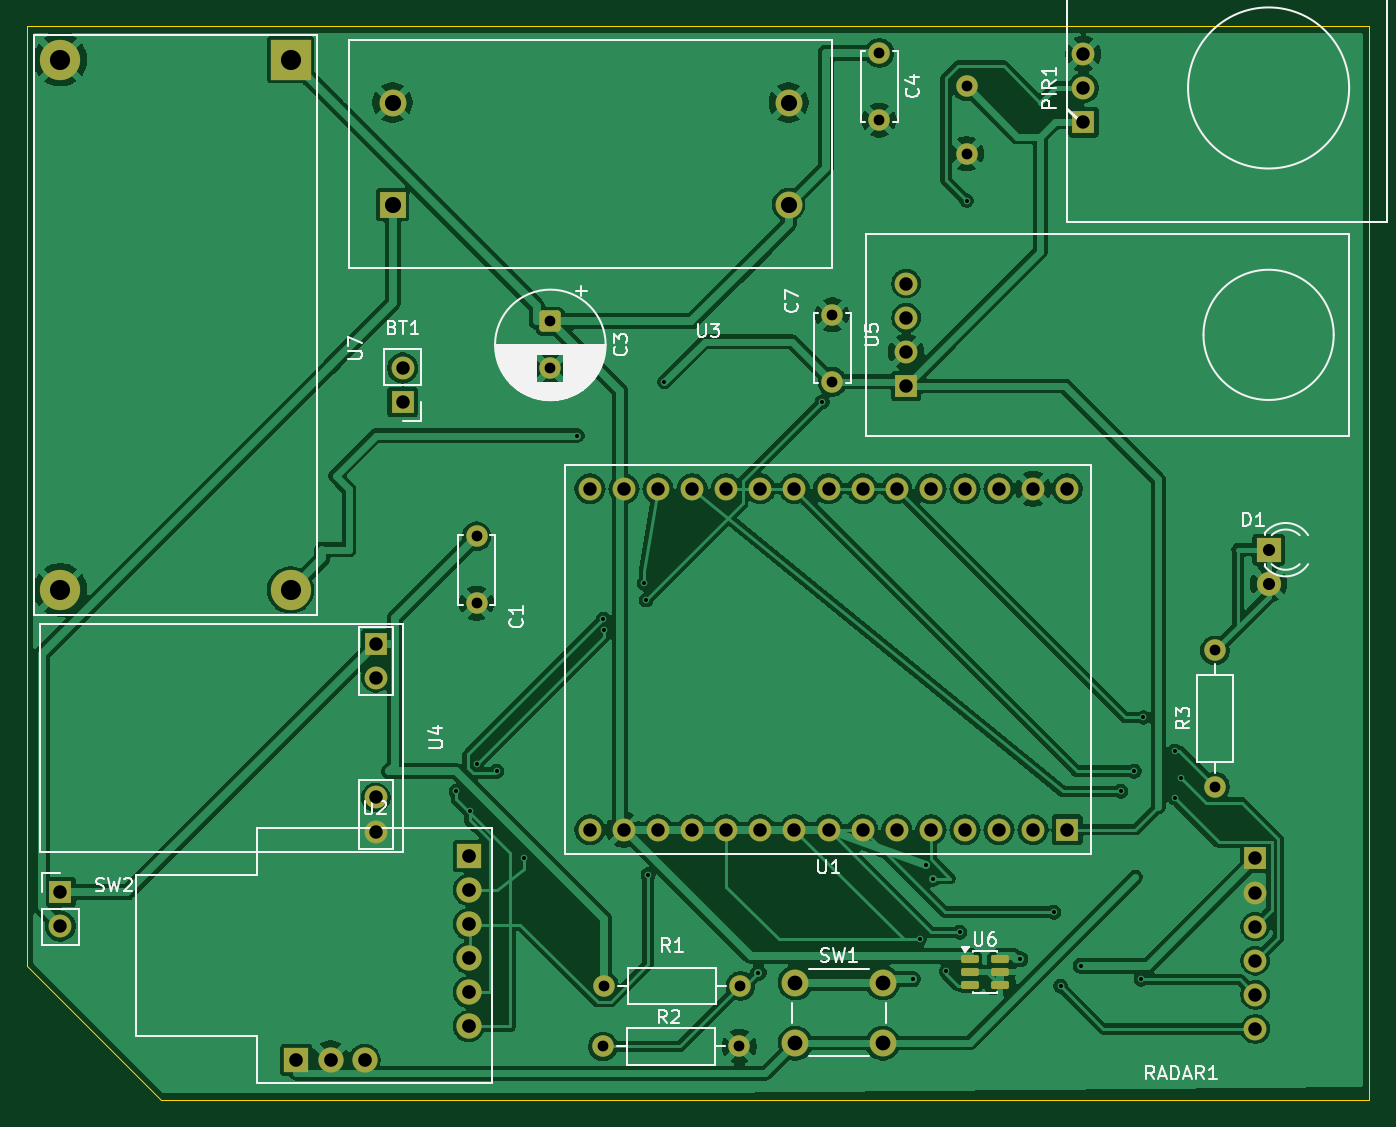
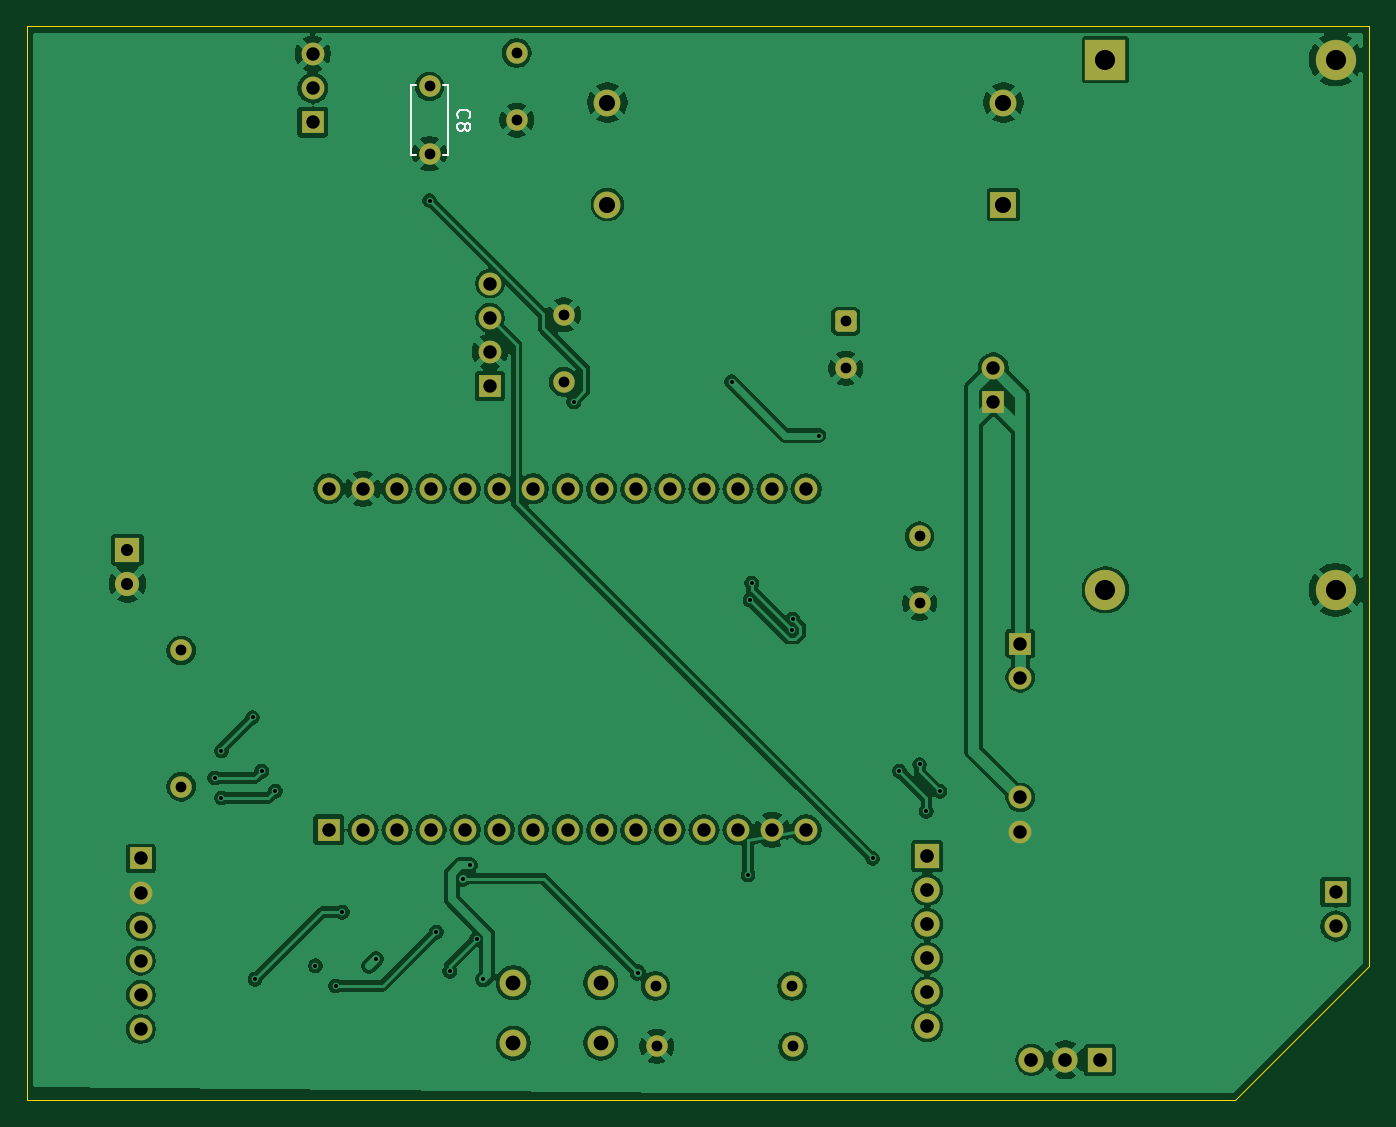
Circuit board: 8 layer files. Board 100.0 x 80.0 mm.
- bottom_copper: fall_sensor-B_Cu.gbl (188904 bytes)
- bottom_mask: fall_sensor-B_Mask.gbs (4120 bytes)
- bottom_silk: fall_sensor-B_Silkscreen.gbo (3122 bytes)
- outline: fall_sensor-Edge_Cuts.gm1 (736 bytes)
- top_copper: fall_sensor-F_Cu.gtl (180355 bytes)
- top_mask: fall_sensor-F_Mask.gts (4403 bytes)
- top_silk: fall_sensor-F_Silkscreen.gto (36832 bytes)
- drill: fall_sensor.drl (2458 bytes)

=== bottom_copper: fall_sensor-B_Cu.gbl (188904 bytes, source omitted) ===
=== bottom_mask: fall_sensor-B_Mask.gbs ===
%TF.GenerationSoftware,KiCad,Pcbnew,10.0.3*%
%TF.CreationDate,2026-09-19T02:37:33+05:30*%
%TF.ProjectId,fall_sensor,66616c6c-5f73-4656-9e73-6f722e6b6963,rev?*%
%TF.SameCoordinates,Original*%
%TF.FileFunction,Soldermask,Bot*%
%TF.FilePolarity,Negative*%
%FSLAX46Y46*%
G04 Gerber Fmt 4.6, Leading zero omitted, Abs format (unit mm)*
G04 Created by KiCad (PCBNEW 10.0.3) date 2026-09-19 02:37:33*
%MOMM*%
%LPD*%
G01*
G04 APERTURE LIST*
G04 Aperture macros list*
%AMRoundRect*
0 Rectangle with rounded corners*
0 $1 Rounding radius*
0 $2 $3 $4 $5 $6 $7 $8 $9 X,Y pos of 4 corners*
0 Add a 4 corners polygon primitive as box body*
4,1,4,$2,$3,$4,$5,$6,$7,$8,$9,$2,$3,0*
0 Add four circle primitives for the rounded corners*
1,1,$1+$1,$2,$3*
1,1,$1+$1,$4,$5*
1,1,$1+$1,$6,$7*
1,1,$1+$1,$8,$9*
0 Add four rect primitives between the rounded corners*
20,1,$1+$1,$2,$3,$4,$5,0*
20,1,$1+$1,$4,$5,$6,$7,0*
20,1,$1+$1,$6,$7,$8,$9,0*
20,1,$1+$1,$8,$9,$2,$3,0*%
G04 Aperture macros list end*
%ADD10C,1.600000*%
%ADD11R,1.700000X1.700000*%
%ADD12C,1.700000*%
%ADD13R,3.000000X3.000000*%
%ADD14C,3.000000*%
%ADD15R,1.880000X1.880000*%
%ADD16C,1.880000*%
%ADD17R,2.000000X2.000000*%
%ADD18C,2.000000*%
%ADD19RoundRect,0.250000X-0.550000X0.550000X-0.550000X-0.550000X0.550000X-0.550000X0.550000X0.550000X0*%
%ADD20R,1.800000X1.800000*%
%ADD21C,1.800000*%
G04 APERTURE END LIST*
D10*
%TO.C,R2*%
X92920000Y-126000000D03*
X103080000Y-126000000D03*
%TD*%
%TO.C,C4*%
X113500000Y-52000000D03*
X113500000Y-57000000D03*
%TD*%
D11*
%TO.C,U1*%
X127500000Y-109860000D03*
D12*
X124960000Y-109860000D03*
X122420000Y-109860000D03*
X119880000Y-109860000D03*
X117340000Y-109860000D03*
X114800000Y-109860000D03*
X112260000Y-109860000D03*
X109720000Y-109860000D03*
X107180000Y-109860000D03*
X104640000Y-109860000D03*
X102100000Y-109860000D03*
X99560000Y-109860000D03*
X97020000Y-109860000D03*
X94480000Y-109860000D03*
X91940000Y-109860000D03*
X127500000Y-84460000D03*
X124960000Y-84460000D03*
X122420000Y-84460000D03*
X119880000Y-84460000D03*
X117340000Y-84460000D03*
X114800000Y-84460000D03*
X112260000Y-84460000D03*
X109720000Y-84460000D03*
X107180000Y-84460000D03*
X104640000Y-84460000D03*
X102100000Y-84460000D03*
X99560000Y-84460000D03*
X97020000Y-84460000D03*
X94480000Y-84460000D03*
X91940000Y-84460000D03*
%TD*%
D13*
%TO.C,U7*%
X69650000Y-52500000D03*
D14*
X52500000Y-52500000D03*
X69650000Y-92000000D03*
X52500000Y-92000000D03*
%TD*%
D15*
%TO.C,U2*%
X82920000Y-111800000D03*
D16*
X82920000Y-114340000D03*
X82920000Y-116880000D03*
X82920000Y-119420000D03*
X82920000Y-121960000D03*
X82920000Y-124500000D03*
X72630000Y-127000000D03*
X75170000Y-127000000D03*
D15*
X70090000Y-127000000D03*
%TD*%
D11*
%TO.C,SW2*%
X52500000Y-114500000D03*
D12*
X52500000Y-117040000D03*
%TD*%
D17*
%TO.C,U3*%
X77250000Y-63300000D03*
D18*
X77250000Y-55700000D03*
X106750000Y-63300000D03*
X106750000Y-55700000D03*
%TD*%
D12*
%TO.C,U4*%
X76000000Y-98540000D03*
X76000000Y-107460000D03*
D11*
X76000000Y-96000000D03*
D12*
X76000000Y-110000000D03*
%TD*%
D11*
%TO.C,BT1*%
X78000000Y-78000000D03*
D12*
X78000000Y-75460000D03*
%TD*%
D10*
%TO.C,R3*%
X138500000Y-106660000D03*
X138500000Y-96500000D03*
%TD*%
%TO.C,C1*%
X83500000Y-88000000D03*
X83500000Y-93000000D03*
%TD*%
D19*
%TO.C,C3*%
X89000000Y-72000000D03*
D10*
X89000000Y-75500000D03*
%TD*%
D11*
%TO.C,RADAR1*%
X141500000Y-112000000D03*
D12*
X141500000Y-114540000D03*
X141500000Y-117080000D03*
X141500000Y-119620000D03*
X141500000Y-122160000D03*
X141500000Y-124700000D03*
%TD*%
D20*
%TO.C,D1*%
X142500000Y-89000000D03*
D21*
X142500000Y-91540000D03*
%TD*%
D11*
%TO.C,U5*%
X115500000Y-76810000D03*
D12*
X115500000Y-74270000D03*
X115500000Y-71730000D03*
X115500000Y-69190000D03*
%TD*%
D18*
%TO.C,SW1*%
X107250000Y-121250000D03*
X113750000Y-121250000D03*
X107250000Y-125750000D03*
X113750000Y-125750000D03*
%TD*%
D11*
%TO.C,PIR1*%
X128699999Y-57150000D03*
D12*
X128699999Y-54610000D03*
X128699999Y-52070000D03*
%TD*%
D10*
%TO.C,C7*%
X110000000Y-76500000D03*
X110000000Y-71500000D03*
%TD*%
%TO.C,R1*%
X93000000Y-121500000D03*
X103160000Y-121500000D03*
%TD*%
%TO.C,C8*%
X120000000Y-54500000D03*
X120000000Y-59500000D03*
%TD*%
M02*

=== bottom_silk: fall_sensor-B_Silkscreen.gbo ===
%TF.GenerationSoftware,KiCad,Pcbnew,10.0.3*%
%TF.CreationDate,2026-09-19T02:37:33+05:30*%
%TF.ProjectId,fall_sensor,66616c6c-5f73-4656-9e73-6f722e6b6963,rev?*%
%TF.SameCoordinates,Original*%
%TF.FileFunction,Legend,Bot*%
%TF.FilePolarity,Positive*%
%FSLAX46Y46*%
G04 Gerber Fmt 4.6, Leading zero omitted, Abs format (unit mm)*
G04 Created by KiCad (PCBNEW 10.0.3) date 2026-09-19 02:37:33*
%MOMM*%
%LPD*%
G01*
G04 APERTURE LIST*
%ADD10C,0.150000*%
%ADD11C,0.120000*%
G04 APERTURE END LIST*
D10*
X117859580Y-56833333D02*
X117907200Y-56785714D01*
X117907200Y-56785714D02*
X117954819Y-56642857D01*
X117954819Y-56642857D02*
X117954819Y-56547619D01*
X117954819Y-56547619D02*
X117907200Y-56404762D01*
X117907200Y-56404762D02*
X117811961Y-56309524D01*
X117811961Y-56309524D02*
X117716723Y-56261905D01*
X117716723Y-56261905D02*
X117526247Y-56214286D01*
X117526247Y-56214286D02*
X117383390Y-56214286D01*
X117383390Y-56214286D02*
X117192914Y-56261905D01*
X117192914Y-56261905D02*
X117097676Y-56309524D01*
X117097676Y-56309524D02*
X117002438Y-56404762D01*
X117002438Y-56404762D02*
X116954819Y-56547619D01*
X116954819Y-56547619D02*
X116954819Y-56642857D01*
X116954819Y-56642857D02*
X117002438Y-56785714D01*
X117002438Y-56785714D02*
X117050057Y-56833333D01*
X117383390Y-57404762D02*
X117335771Y-57309524D01*
X117335771Y-57309524D02*
X117288152Y-57261905D01*
X117288152Y-57261905D02*
X117192914Y-57214286D01*
X117192914Y-57214286D02*
X117145295Y-57214286D01*
X117145295Y-57214286D02*
X117050057Y-57261905D01*
X117050057Y-57261905D02*
X117002438Y-57309524D01*
X117002438Y-57309524D02*
X116954819Y-57404762D01*
X116954819Y-57404762D02*
X116954819Y-57595238D01*
X116954819Y-57595238D02*
X117002438Y-57690476D01*
X117002438Y-57690476D02*
X117050057Y-57738095D01*
X117050057Y-57738095D02*
X117145295Y-57785714D01*
X117145295Y-57785714D02*
X117192914Y-57785714D01*
X117192914Y-57785714D02*
X117288152Y-57738095D01*
X117288152Y-57738095D02*
X117335771Y-57690476D01*
X117335771Y-57690476D02*
X117383390Y-57595238D01*
X117383390Y-57595238D02*
X117383390Y-57404762D01*
X117383390Y-57404762D02*
X117431009Y-57309524D01*
X117431009Y-57309524D02*
X117478628Y-57261905D01*
X117478628Y-57261905D02*
X117573866Y-57214286D01*
X117573866Y-57214286D02*
X117764342Y-57214286D01*
X117764342Y-57214286D02*
X117859580Y-57261905D01*
X117859580Y-57261905D02*
X117907200Y-57309524D01*
X117907200Y-57309524D02*
X117954819Y-57404762D01*
X117954819Y-57404762D02*
X117954819Y-57595238D01*
X117954819Y-57595238D02*
X117907200Y-57690476D01*
X117907200Y-57690476D02*
X117859580Y-57738095D01*
X117859580Y-57738095D02*
X117764342Y-57785714D01*
X117764342Y-57785714D02*
X117573866Y-57785714D01*
X117573866Y-57785714D02*
X117478628Y-57738095D01*
X117478628Y-57738095D02*
X117431009Y-57690476D01*
X117431009Y-57690476D02*
X117383390Y-57595238D01*
%TO.C,C8*%
D11*
X118630000Y-54380000D02*
X118630000Y-59620000D01*
X118630000Y-59620000D02*
X118967000Y-59620000D01*
X118967000Y-54380000D02*
X118630000Y-54380000D01*
X121033000Y-59620000D02*
X121370000Y-59620000D01*
X121370000Y-54380000D02*
X121033000Y-54380000D01*
X121370000Y-59620000D02*
X121370000Y-54380000D01*
%TD*%
M02*

=== outline: fall_sensor-Edge_Cuts.gm1 ===
%TF.GenerationSoftware,KiCad,Pcbnew,10.0.3*%
%TF.CreationDate,2026-09-19T02:37:33+05:30*%
%TF.ProjectId,fall_sensor,66616c6c-5f73-4656-9e73-6f722e6b6963,rev?*%
%TF.SameCoordinates,Original*%
%TF.FileFunction,Profile,NP*%
%FSLAX46Y46*%
G04 Gerber Fmt 4.6, Leading zero omitted, Abs format (unit mm)*
G04 Created by KiCad (PCBNEW 10.0.3) date 2026-09-19 02:37:33*
%MOMM*%
%LPD*%
G01*
G04 APERTURE LIST*
%TA.AperFunction,Profile*%
%ADD10C,0.050000*%
%TD*%
G04 APERTURE END LIST*
D10*
X50000000Y-50000000D02*
X150000000Y-50000000D01*
X50000000Y-120000000D02*
X50000000Y-50000000D01*
X60000000Y-130000000D02*
X50000000Y-120000000D01*
X150000000Y-50000000D02*
X150000000Y-130000000D01*
X150000000Y-130000000D02*
X60000000Y-130000000D01*
M02*

=== top_copper: fall_sensor-F_Cu.gtl (180355 bytes, source omitted) ===
=== top_mask: fall_sensor-F_Mask.gts ===
%TF.GenerationSoftware,KiCad,Pcbnew,10.0.3*%
%TF.CreationDate,2026-09-19T02:37:33+05:30*%
%TF.ProjectId,fall_sensor,66616c6c-5f73-4656-9e73-6f722e6b6963,rev?*%
%TF.SameCoordinates,Original*%
%TF.FileFunction,Soldermask,Top*%
%TF.FilePolarity,Negative*%
%FSLAX46Y46*%
G04 Gerber Fmt 4.6, Leading zero omitted, Abs format (unit mm)*
G04 Created by KiCad (PCBNEW 10.0.3) date 2026-09-19 02:37:33*
%MOMM*%
%LPD*%
G01*
G04 APERTURE LIST*
G04 Aperture macros list*
%AMRoundRect*
0 Rectangle with rounded corners*
0 $1 Rounding radius*
0 $2 $3 $4 $5 $6 $7 $8 $9 X,Y pos of 4 corners*
0 Add a 4 corners polygon primitive as box body*
4,1,4,$2,$3,$4,$5,$6,$7,$8,$9,$2,$3,0*
0 Add four circle primitives for the rounded corners*
1,1,$1+$1,$2,$3*
1,1,$1+$1,$4,$5*
1,1,$1+$1,$6,$7*
1,1,$1+$1,$8,$9*
0 Add four rect primitives between the rounded corners*
20,1,$1+$1,$2,$3,$4,$5,0*
20,1,$1+$1,$4,$5,$6,$7,0*
20,1,$1+$1,$6,$7,$8,$9,0*
20,1,$1+$1,$8,$9,$2,$3,0*%
G04 Aperture macros list end*
%ADD10C,1.600000*%
%ADD11R,1.700000X1.700000*%
%ADD12C,1.700000*%
%ADD13R,3.000000X3.000000*%
%ADD14C,3.000000*%
%ADD15R,1.880000X1.880000*%
%ADD16C,1.880000*%
%ADD17R,2.000000X2.000000*%
%ADD18C,2.000000*%
%ADD19RoundRect,0.250000X-0.550000X0.550000X-0.550000X-0.550000X0.550000X-0.550000X0.550000X0.550000X0*%
%ADD20R,1.800000X1.800000*%
%ADD21C,1.800000*%
%ADD22RoundRect,0.150000X-0.512500X-0.150000X0.512500X-0.150000X0.512500X0.150000X-0.512500X0.150000X0*%
G04 APERTURE END LIST*
D10*
%TO.C,R2*%
X92920000Y-126000000D03*
X103080000Y-126000000D03*
%TD*%
%TO.C,C4*%
X113500000Y-52000000D03*
X113500000Y-57000000D03*
%TD*%
D11*
%TO.C,U1*%
X127500000Y-109860000D03*
D12*
X124960000Y-109860000D03*
X122420000Y-109860000D03*
X119880000Y-109860000D03*
X117340000Y-109860000D03*
X114800000Y-109860000D03*
X112260000Y-109860000D03*
X109720000Y-109860000D03*
X107180000Y-109860000D03*
X104640000Y-109860000D03*
X102100000Y-109860000D03*
X99560000Y-109860000D03*
X97020000Y-109860000D03*
X94480000Y-109860000D03*
X91940000Y-109860000D03*
X127500000Y-84460000D03*
X124960000Y-84460000D03*
X122420000Y-84460000D03*
X119880000Y-84460000D03*
X117340000Y-84460000D03*
X114800000Y-84460000D03*
X112260000Y-84460000D03*
X109720000Y-84460000D03*
X107180000Y-84460000D03*
X104640000Y-84460000D03*
X102100000Y-84460000D03*
X99560000Y-84460000D03*
X97020000Y-84460000D03*
X94480000Y-84460000D03*
X91940000Y-84460000D03*
%TD*%
D13*
%TO.C,U7*%
X69650000Y-52500000D03*
D14*
X52500000Y-52500000D03*
X69650000Y-92000000D03*
X52500000Y-92000000D03*
%TD*%
D15*
%TO.C,U2*%
X82920000Y-111800000D03*
D16*
X82920000Y-114340000D03*
X82920000Y-116880000D03*
X82920000Y-119420000D03*
X82920000Y-121960000D03*
X82920000Y-124500000D03*
X72630000Y-127000000D03*
X75170000Y-127000000D03*
D15*
X70090000Y-127000000D03*
%TD*%
D11*
%TO.C,SW2*%
X52500000Y-114500000D03*
D12*
X52500000Y-117040000D03*
%TD*%
D17*
%TO.C,U3*%
X77250000Y-63300000D03*
D18*
X77250000Y-55700000D03*
X106750000Y-63300000D03*
X106750000Y-55700000D03*
%TD*%
D12*
%TO.C,U4*%
X76000000Y-98540000D03*
X76000000Y-107460000D03*
D11*
X76000000Y-96000000D03*
D12*
X76000000Y-110000000D03*
%TD*%
D11*
%TO.C,BT1*%
X78000000Y-78000000D03*
D12*
X78000000Y-75460000D03*
%TD*%
D10*
%TO.C,R3*%
X138500000Y-106660000D03*
X138500000Y-96500000D03*
%TD*%
%TO.C,C1*%
X83500000Y-88000000D03*
X83500000Y-93000000D03*
%TD*%
D19*
%TO.C,C3*%
X89000000Y-72000000D03*
D10*
X89000000Y-75500000D03*
%TD*%
D11*
%TO.C,RADAR1*%
X141500000Y-112000000D03*
D12*
X141500000Y-114540000D03*
X141500000Y-117080000D03*
X141500000Y-119620000D03*
X141500000Y-122160000D03*
X141500000Y-124700000D03*
%TD*%
D20*
%TO.C,D1*%
X142500000Y-89000000D03*
D21*
X142500000Y-91540000D03*
%TD*%
D11*
%TO.C,U5*%
X115500000Y-76810000D03*
D12*
X115500000Y-74270000D03*
X115500000Y-71730000D03*
X115500000Y-69190000D03*
%TD*%
D18*
%TO.C,SW1*%
X107250000Y-121250000D03*
X113750000Y-121250000D03*
X107250000Y-125750000D03*
X113750000Y-125750000D03*
%TD*%
D22*
%TO.C,U6*%
X120225000Y-119500000D03*
X120225000Y-120450000D03*
X120225000Y-121400000D03*
X122500000Y-121400000D03*
X122500000Y-120450000D03*
X122500000Y-119500000D03*
%TD*%
D11*
%TO.C,PIR1*%
X128699999Y-57150000D03*
D12*
X128699999Y-54610000D03*
X128699999Y-52070000D03*
%TD*%
D10*
%TO.C,C7*%
X110000000Y-76500000D03*
X110000000Y-71500000D03*
%TD*%
%TO.C,R1*%
X93000000Y-121500000D03*
X103160000Y-121500000D03*
%TD*%
%TO.C,C8*%
X120000000Y-54500000D03*
X120000000Y-59500000D03*
%TD*%
M02*

=== top_silk: fall_sensor-F_Silkscreen.gto (36832 bytes, source omitted) ===
=== drill: fall_sensor.drl ===
M48
; DRILL file KiCad 10.0.3 date 2026-09-19T02:37:41
; FORMAT={-:-/ absolute / metric / decimal}
; #@! TF.CreationDate,2026-09-19T02:37:41+05:30
; #@! TF.GenerationSoftware,Kicad,Pcbnew,10.0.3
; #@! TF.FileFunction,MixedPlating,1,2
FMAT,2
METRIC
; #@! TA.AperFunction,Plated,PTH,ViaDrill
T1C0.300
; #@! TA.AperFunction,Plated,PTH,ComponentDrill
T2C0.800
; #@! TA.AperFunction,Plated,PTH,ComponentDrill
T3C0.900
; #@! TA.AperFunction,Plated,PTH,ComponentDrill
T4C1.000
; #@! TA.AperFunction,Plated,PTH,ComponentDrill
T5C1.016
; #@! TA.AperFunction,Plated,PTH,ComponentDrill
T6C1.100
; #@! TA.AperFunction,Plated,PTH,ComponentDrill
T7C1.200
; #@! TA.AperFunction,Plated,PTH,ComponentDrill
T8C1.500
%
G90
G05
T1
X82.0Y-107.0
X83.0Y-108.5
X83.5Y-105.0
X85.0Y-105.5
X87.0Y-112.0
X91.0Y-80.5
X92.933Y-94.183
X93.0Y-95.0
X96.0Y-91.5
X96.129Y-92.754
X96.279Y-113.221
X97.5Y-76.5
X104.5Y-120.5
X109.262Y-77.976
X116.0Y-121.0
X116.5Y-118.0
X117.0Y-112.5
X117.5Y-113.5
X118.5Y-120.4
X119.5Y-117.5
X120.0Y-63.0
X124.0Y-119.5
X126.5Y-116.0
X127.0Y-121.5
X128.5Y-120.0
X131.5Y-107.0
X132.5Y-105.5
X133.0Y-121.0
X133.18Y-101.5
X135.5Y-104.0
X135.5Y-107.5
X136.0Y-106.0
T2
X83.5Y-88.0
X83.5Y-93.0
X89.0Y-72.0
X89.0Y-75.5
X92.92Y-126.0
X93.0Y-121.5
X103.08Y-126.0
X103.16Y-121.5
X110.0Y-71.5
X110.0Y-76.5
X113.5Y-52.0
X113.5Y-57.0
X120.0Y-54.5
X120.0Y-59.5
X138.5Y-96.5
X138.5Y-106.66
T3
X142.5Y-89.0
X142.5Y-91.54
T4
X52.5Y-114.5
X52.5Y-117.04
X76.0Y-96.0
X76.0Y-98.54
X76.0Y-107.46
X76.0Y-110.0
X78.0Y-75.46
X78.0Y-78.0
X91.94Y-84.46
X91.94Y-109.86
X94.48Y-84.46
X94.48Y-109.86
X97.02Y-84.46
X97.02Y-109.86
X99.56Y-84.46
X99.56Y-109.86
X102.1Y-84.46
X102.1Y-109.86
X104.64Y-84.46
X104.64Y-109.86
X107.18Y-84.46
X107.18Y-109.86
X109.72Y-84.46
X109.72Y-109.86
X112.26Y-84.46
X112.26Y-109.86
X114.8Y-84.46
X114.8Y-109.86
X115.5Y-69.19
X115.5Y-71.73
X115.5Y-74.27
X115.5Y-76.81
X117.34Y-84.46
X117.34Y-109.86
X119.88Y-84.46
X119.88Y-109.86
X122.42Y-84.46
X122.42Y-109.86
X124.96Y-84.46
X124.96Y-109.86
X127.5Y-84.46
X127.5Y-109.86
X128.7Y-52.07
X128.7Y-54.61
X128.7Y-57.15
X141.5Y-112.0
X141.5Y-114.54
X141.5Y-117.08
X141.5Y-119.62
X141.5Y-122.16
X141.5Y-124.7
T5
X70.09Y-127.0
X72.63Y-127.0
X75.17Y-127.0
X82.92Y-111.8
X82.92Y-114.34
X82.92Y-116.88
X82.92Y-119.42
X82.92Y-121.96
X82.92Y-124.5
T6
X107.25Y-121.25
X107.25Y-125.75
X113.75Y-121.25
X113.75Y-125.75
T7
X77.25Y-55.7
X77.25Y-63.3
X106.75Y-55.7
X106.75Y-63.3
T8
X52.5Y-52.5
X52.5Y-92.0
X69.65Y-52.5
X69.65Y-92.0
M30
